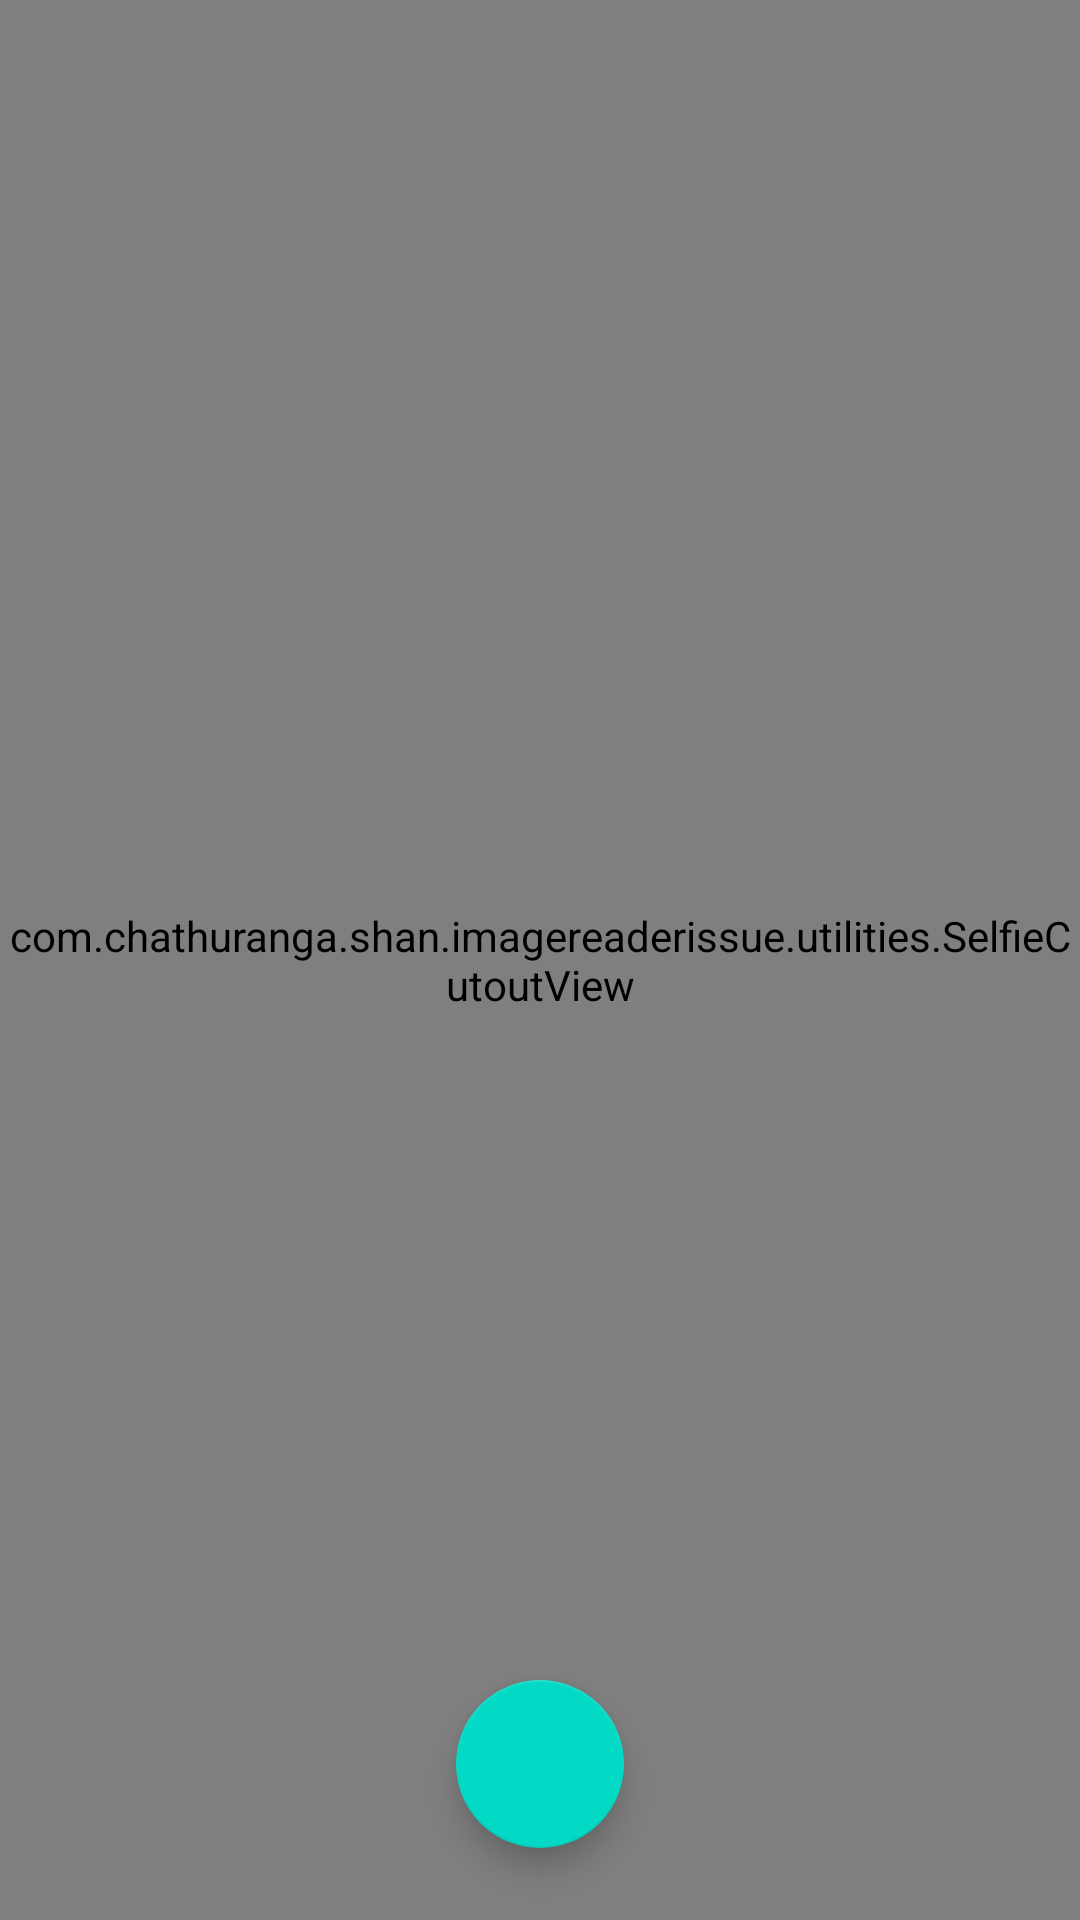

The Android layout XML behind this screen, and the referenced resources:
<!-- AndroidManifest.xml: application theme Theme.ImageReaderIssue -->
<!-- res/layout/fragment_front_facing_camera.xml -->
<?xml version="1.0" encoding="utf-8"?>
<androidx.constraintlayout.widget.ConstraintLayout xmlns:android="http://schemas.android.com/apk/res/android"
    xmlns:tools="http://schemas.android.com/tools"
    android:layout_width="match_parent"
    android:layout_height="match_parent"
    xmlns:app="http://schemas.android.com/apk/res-auto"
    tools:context=".framgment.FrontFacingCameraFragment">

    <com.chathuranga.shan.imagereaderissue.utilities.AutoFitSurfaceView
        android:id="@+id/cameraSurfaceView"
        android:layout_width="0dp"
        android:layout_height="0dp"
        app:layout_constraintBottom_toBottomOf="parent"
        app:layout_constraintEnd_toEndOf="parent"
        app:layout_constraintStart_toStartOf="parent"
        app:layout_constraintTop_toTopOf="parent" />

    <com.chathuranga.shan.imagereaderissue.utilities.SelfieCutoutView
        android:id="@+id/cameraCutoutView"
        android:layout_width="match_parent"
        android:layout_height="match_parent"
        android:layout_centerInParent="true"
        app:backgroundColor="@color/secondary_gray"
        app:circleRadius="@dimen/circle_cut_out_radius"
        app:cutoutMargin="8dp" />

    <com.google.android.material.floatingactionbutton.FloatingActionButton
        android:id="@+id/cameraFabButton"
        android:layout_width="wrap_content"
        android:layout_height="wrap_content"
        android:layout_alignParentBottom="true"
        android:layout_centerHorizontal="true"
        android:layout_marginBottom="24dp"
        app:layout_constraintBottom_toBottomOf="parent"
        app:layout_constraintEnd_toEndOf="parent"
        app:layout_constraintStart_toStartOf="parent"
        app:srcCompat="@drawable/ic_camera_alt" />

    <androidx.constraintlayout.widget.Guideline
        android:id="@+id/center_guideline"
        android:layout_width="wrap_content"
        android:layout_height="wrap_content"
        android:orientation="horizontal"
        app:layout_constraintGuide_percent="0.5" />

</androidx.constraintlayout.widget.ConstraintLayout>
<!-- resources referenced by this layout -->
<resources>
  <color name="secondary_gray">#4A5666</color>
  <dimen name="circle_cut_out_radius">135dp</dimen>
  <style name="Theme.ImageReaderIssue" parent="Theme.MaterialComponents.DayNight.NoActionBar">
          
          <item name="colorPrimary">@color/purple_500</item>
          <item name="colorPrimaryVariant">@color/purple_700</item>
          <item name="colorOnPrimary">@color/white</item>
          
          <item name="colorSecondary">@color/teal_200</item>
          <item name="colorSecondaryVariant">@color/teal_700</item>
          <item name="colorOnSecondary">@color/black</item>
          
          <item name="android:statusBarColor" tools:targetApi="l">?attr/colorPrimaryVariant</item>
          
      </style>
  <color name="purple_500">#FF6200EE</color>
  <color name="purple_700">#FF3700B3</color>
  <color name="white">#FFFFFFFF</color>
  <color name="teal_200">#FF03DAC5</color>
  <color name="teal_700">#FF018786</color>
  <color name="black">#FF000000</color>
</resources>
